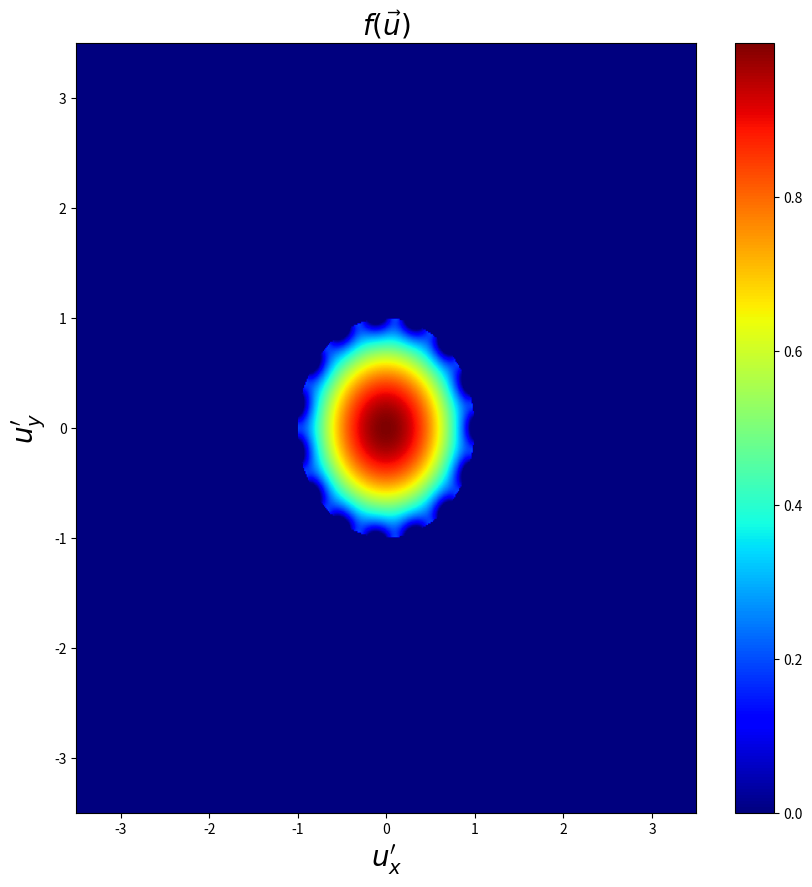

Write Python code to recreate this figure. (Note: this script raises an exception after producing the figure.)
from scipy.fftpack import fft2, ifft2, fftshift
from matplotlib import pyplot as plt
from scipy.signal import fftconvolve
from matplotlib import gridspec as gs
import numpy as np

pi = np.pi
n = 1.33182
k = 2*pi/632.8e-6

def fresnelsqr(a, d):
    return d/(k*a**2)

def hfunc(upxgrid, upygrid, a, d):
    uFsqr = fresnelsqr(a, d)
    arg = (upxgrid**2 + upygrid**2)/(2.*uFsqr)
    return np.exp(1j*arg)

def drop(ux, uy, c, p):
    alp = ux**2 + uy**2
    if alp > 1:
        return 0
    else:
        beta = c*np.real((ux+1j*uy)**p)
        soln = 1 - alp - beta
        if soln > 0:
            return soln
        else:
            return 0

def plotdrop(c, p, umax):
    plt.close()
    nx = np.linspace(-umax, umax, 500)
    ny = np.linspace(-umax, umax, 500)
    ucomb = np.array(np.meshgrid(nx, ny)).T.reshape(-1,2)
    grid = np.zeros(500*500)
    for i in range(len(ucomb)):
        comb = ucomb[i]
        grid[i] = drop(comb[0], comb[1], c, p)
    g = grid.reshape(500, 500)
    extent = [-umax, umax, -umax, umax]
    plt.figure(figsize = (10, 10))
    plt.imshow(g.T, cmap = 'jet', origin= 'lower', aspect = 'auto', extent = extent)
    plt.xlabel(r"$u_x'$", fontsize = 20)
    plt.ylabel(r"$u_y'$", fontsize = 20)
    plt.title(r'$f(\vec{u})$', fontsize = 20)
    plt.colorbar()
    #plt.savefig(str(p) + '.png')
    plt.show()
    return

def solvekdi(a, h, d, c, umax, p, gsize, path = ''):
    uFsqr = fresnelsqr(a, d)
    xxrange = np.linspace(-umax, umax, gsize)
    yyrange = np.linspace(-umax, umax, gsize)
    grid = np.meshgrid(xxrange, yyrange)
    uxgrid, uygrid = grid
    ucomb = np.array(grid).T.reshape(-1,2)
    extent = (-umax, umax, -umax, umax)
    grid2 = np.zeros(gsize*gsize)
    for i in range(len(ucomb)):
        comb = ucomb[i]
        grid2[i] = drop(comb[0], comb[1], c, p)
    g = grid2.reshape(gsize, gsize)
    g2 = np.exp(1j*k*h*(1-n)*g)
    h2 = hfunc(uxgrid, uygrid, a, d)
    field = 2*umax**2*fftconvolve(h2, g2, mode = 'same')/gsize**2
    soln = np.abs((field/(2*pi*uFsqr))**2)
    fig = plt.figure(figsize = (10, 10))
    plt.imshow(soln.T, origin = 'lower', extent = extent, aspect = 'auto', cmap = 'jet')
    plt.xlabel(r"$u_x'$", fontsize = 20)
    plt.ylabel(r"$u_y'$", fontsize = 20)
    plt.title(r"$\left|\epsilon(\vec{u}')\right|^2$", fontsize = 20)
    plt.colorbar()
    plt.show()
    plt.close()
    return
plotdrop(0.2, 8, 3.5)
plotdrop(0.2, 15, 3.5)
path = '/home/<user>/Documents/School/Grad School/Fall 2017/PHYS 3330/Lab 6/Plots/'
solvekdi(1.5, 0.1, 50, 0.3, 3., 8., 2500, path = path)
